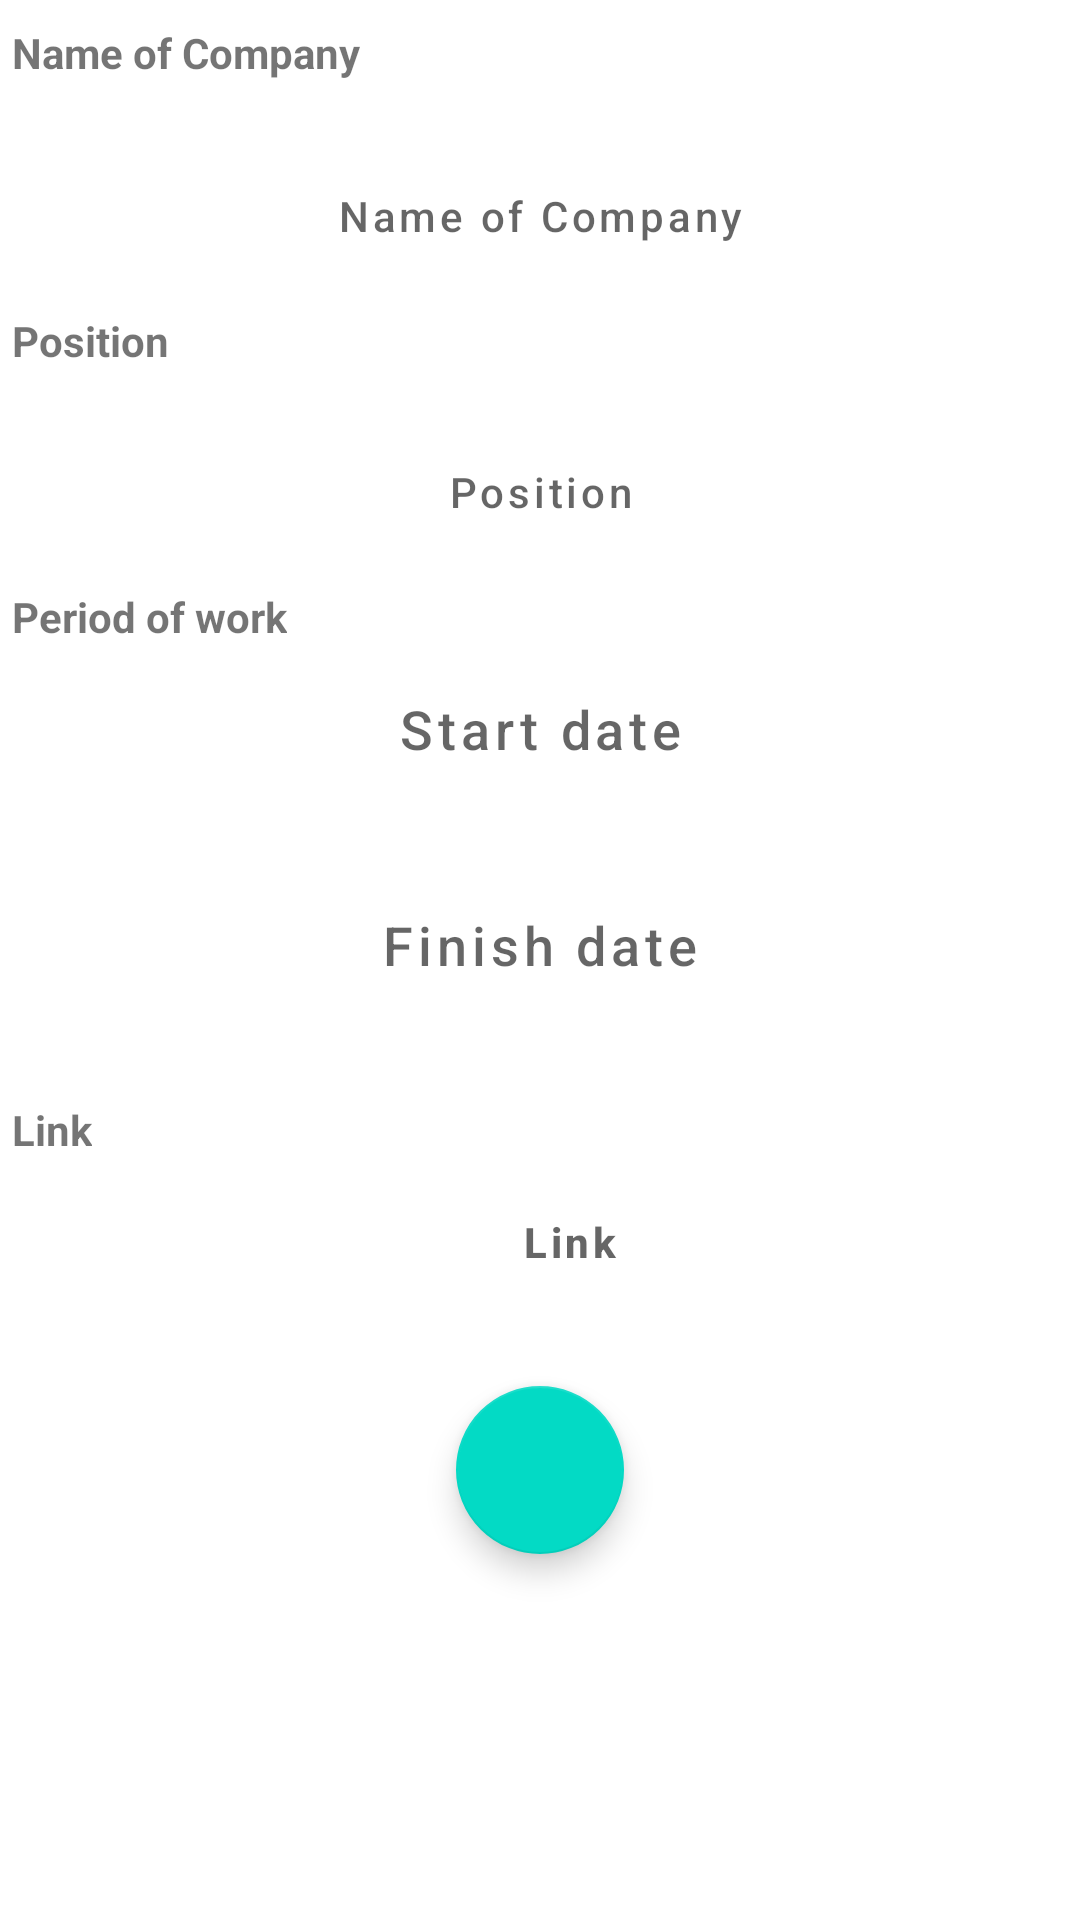

The Android layout XML behind this screen, and the referenced resources:
<!-- AndroidManifest.xml: application theme Theme.Linkedin_NetWork -->
<!-- res/layout/fragment_new_job.xml -->
<LinearLayout xmlns:android="http://schemas.android.com/apk/res/android"
    xmlns:app="http://schemas.android.com/apk/res-auto"
    xmlns:tools="http://schemas.android.com/tools"
    android:layout_width="match_parent"
    android:layout_height="match_parent"
    android:orientation="vertical"
    tools:context=".ui.NewJobFragment">

    <TextView
        android:id="@+id/name_company"
        android:layout_width="match_parent"
        android:layout_height="@dimen/commonSpacingSLarge"
        android:layout_gravity="center_horizontal|bottom"
        android:autofillHints="@string/position"
        android:layout_marginStart="@dimen/commonSpacingSmall"
        android:layout_marginEnd="@dimen/commonSpacingSmall"
        android:layout_marginBottom="@dimen/commonSpacingSmall"
        android:layout_marginTop="@dimen/commonSpacingMedium"
        android:text="@string/nameCompany"
        android:textStyle="bold" />

    <EditText
        android:id="@+id/company"
        android:layout_width="match_parent"
        style="@style/Widget.AppTheme.Viewing"
        android:layout_height="@dimen/postAvatarSize"
        android:layout_gravity="start"
        android:paddingStart="@dimen/commonSpacingXSLarge"
        android:paddingEnd="@dimen/commonSpacingXSLarge"
        android:layout_marginStart="@dimen/commonSpacingSmall"
        android:layout_marginEnd="@dimen/commonSpacingSmall"
        android:layout_marginBottom="@dimen/commonSpacingSmall"
        android:layout_marginTop="@dimen/commonSpacingSmall"
        android:autofillHints="@string/position"
        android:hint="@string/nameCompany"
        android:inputType="textMultiLine"
        android:linksClickable="true" />
    <TextView
        android:id="@+id/name_position"
        android:layout_width="match_parent"
        android:layout_height="@dimen/commonSpacingSLarge"
        android:layout_gravity="center_horizontal|bottom"
        android:autofillHints="@string/position"
        android:layout_marginStart="@dimen/commonSpacingSmall"
        android:layout_marginEnd="@dimen/commonSpacingSmall"
        android:layout_marginBottom="@dimen/commonSpacingSmall"
        android:layout_marginTop="@dimen/commonSpacingSmall"
        android:text="@string/position"
        android:textStyle="bold" />
    <EditText
        android:id="@+id/position"
        android:layout_width="match_parent"
        style="@style/Widget.AppTheme.Viewing"
        android:layout_height="@dimen/postAvatarSize"
        android:layout_gravity="start"
        android:paddingStart="@dimen/iconButtonMinSize"
        android:paddingEnd="@dimen/iconButtonMinSize"
        android:layout_marginStart="@dimen/commonSpacingSmall"
        android:layout_marginEnd="@dimen/commonSpacingSmall"
        android:layout_marginBottom="@dimen/commonSpacingSmall"
        android:autofillHints="@string/position"
        android:hint="@string/position"
        android:inputType="textMultiLine"
        android:linksClickable="true" />

    <TextView
        android:id="@+id/work_from"
        android:layout_width="wrap_content"
        android:layout_height="wrap_content"
        android:text="@string/period_of_work"
        android:layout_marginStart="@dimen/commonSpacingSmall"
        android:layout_marginEnd="@dimen/commonSpacingSmall"
        android:layout_marginBottom="@dimen/commonSpacingSmall"
        android:layout_marginTop="@dimen/commonSpacingSmall"
        android:textStyle="bold" />

    <EditText
        android:id="@+id/add_start_date"
        android:layout_width="match_parent"
        style="@style/Widget.AppTheme.Viewing"
        android:layout_height="@dimen/postAvatarSize"
        android:layout_marginStart="@dimen/commonSpacingSmall"
        android:layout_marginEnd="@dimen/commonSpacingSmall"
        android:layout_marginBottom="@dimen/iconButtonMinSize"
        android:autofillHints="@string/startDate"
        android:drawableStart="@drawable/ic_add_24"
        android:drawableTint="@color/teal_700"
        android:focusable="false"
        android:hint="@string/startDate"
        android:inputType="none"
        android:padding="@dimen/commonSpacingSmall"
        android:textSize="18sp"
        tools:ignore="TextFields"/>

    <EditText
        android:id="@+id/addEndDate"
        android:layout_width="match_parent"
        style="@style/Widget.AppTheme.Viewing"
        android:layout_height="@dimen/postAvatarSize"
        android:layout_marginStart="@dimen/commonSpacingSmall"
        android:layout_marginEnd="@dimen/commonSpacingSmall"
        android:layout_marginBottom="@dimen/iconButtonMinSize"
        android:autofillHints="@string/finishDate"
        android:drawableStart="@drawable/ic_add_24"
        android:drawableTint="@color/teal_700"
        android:focusable="false"
        android:hint="@string/finishDate"
        android:inputType="none"
        android:padding="@dimen/commonSpacingSmall"
        android:textSize="18sp"
        tools:ignore="TextFields" />
    <TextView
        android:id="@+id/name_link"
        android:layout_width="wrap_content"
        android:layout_height="wrap_content"
        android:text="@string/link"
        android:layout_marginStart="@dimen/commonSpacingSmall"
        android:layout_marginEnd="@dimen/commonSpacingSmall"
        android:layout_marginBottom="@dimen/commonSpacingSmall"
        android:layout_marginTop="@dimen/commonSpacingSmall"
        android:textStyle="bold" />
    <androidx.constraintlayout.widget.ConstraintLayout
        android:layout_width="match_parent"
        android:layout_height="wrap_content"
        android:layout_marginBottom="@dimen/iconButtonMinSize"
        android:orientation="horizontal"
        android:paddingStart="@dimen/commonSpacingSmall"
        android:paddingEnd="@dimen/commonSpacingSmall">

        <EditText
            android:id="@+id/link"
            android:layout_width="match_parent"
            android:layout_height="match_parent"
            android:layout_marginEnd="0dp"
            android:paddingStart="@dimen/iconButtonMinSize"
            android:autofillHints="no"
            android:textStyle="bold"
            style="@style/Widget.AppTheme.Viewing"
            android:hint="@string/link"
            android:inputType="textPostalAddress"
            android:paddingEnd="@dimen/commonSpacingSmall"
            app:layout_constraintEnd_toStartOf="@id/link"
            app:layout_constraintStart_toStartOf="parent"
            app:layout_constraintTop_toTopOf="parent" />


    </androidx.constraintlayout.widget.ConstraintLayout>

    <com.google.android.material.floatingactionbutton.FloatingActionButton
        android:id="@+id/save"
        android:layout_width="wrap_content"
        android:layout_height="wrap_content"
        android:layout_gravity="center_horizontal"
        android:layout_marginBottom="@dimen/commonSpacingSmall"
        android:backgroundTint="@color/teal_200"
        android:clickable="true"
        android:contentDescription="@string/add_post"
        android:focusable="true"
        app:layout_constraintBottom_toTopOf="@id/button_panel"
        app:layout_constraintEnd_toEndOf="parent"
        app:srcCompat="@drawable/ic_check"
        app:tint="@color/white" />

</LinearLayout>
<!-- resources referenced by this layout -->
<resources>
  <color name="teal_200">#FF03DAC5</color>
  <color name="teal_700">#FF018786</color>
  <color name="white">#FFFFFFFF</color>
  <dimen name="commonSpacingMedium">8dp</dimen>
  <dimen name="commonSpacingSLarge">32dp</dimen>
  <dimen name="commonSpacingSmall">4dp</dimen>
  <dimen name="commonSpacingXSLarge">64dp</dimen>
  <dimen name="iconButtonMinSize">24dp</dimen>
  <dimen name="postAvatarSize">48dp</dimen>
  <string name="add_post">Add post</string>
  <string name="finishDate">Finish date</string>
  <string name="link">Link</string>
  <string name="nameCompany">Name of Company</string>
  <string name="period_of_work">Period of work</string>
  
      //auth
  <string name="position">Position</string>
  <string name="startDate">Start date</string>
  <style name="Widget.AppTheme.Viewing" parent="Widget.MaterialComponents.Button.TextButton.Icon">
          <item name="iconTint">@color/icon_button_tint</item>
          <item name="android:minWidth">@dimen/iconButtonSize</item>
          <item name="android:minHeight">@dimen/iconButtonSize</item>
          <item name="android:textColor"> @color/colorGrey </item>
      </style>
  <style name="Theme.Linkedin_NetWork" parent="Theme.MaterialComponents.DayNight.DarkActionBar">
          
          <item name="colorPrimary">@color/purple_500</item>
          <item name="colorPrimaryVariant">@color/purple_700</item>
          <item name="colorOnPrimary">@color/white</item>
          
          <item name="colorSecondary">@color/teal_200</item>
          <item name="colorSecondaryVariant">@color/teal_700</item>
          <item name="colorOnSecondary">@color/black</item>
          
          <item name="android:statusBarColor">?attr/colorPrimaryVariant</item>
          
      </style>
  <dimen name="iconButtonSize">48dp</dimen>
  <color name="colorGrey">#797979</color>
  <color name="purple_500">#FF6200EE</color>
  <color name="purple_700">#FF3700B3</color>
  <color name="black">#FF000000</color>
</resources>
